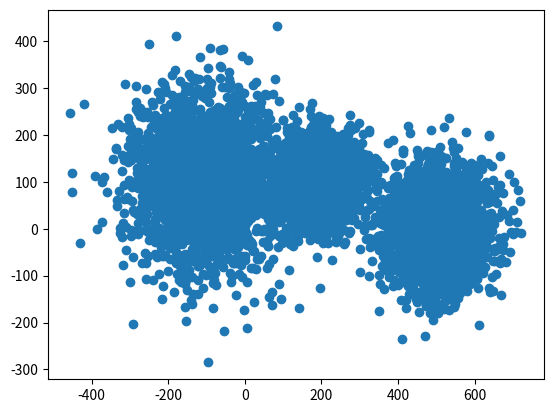

Generate this figure with matplotlib: (Note: this script raises an exception after producing the figure.)
import matplotlib.pyplot as plt
import numpy as np

mean_1 = (500, 2)
std_1 = 70

mean_2 = (200, 100)
std_2 = 50

mean_3 = (-100, 100)
std_3 = 100

n_cluster = 2000
# GENERATE THE DATA
data_1 = np.random.normal(loc=mean_1, scale=std_1, size=(n_cluster, 2))
data_2 = np.random.normal(loc=mean_2, scale=std_2, size=(n_cluster, 2))
data_3 = np.random.normal(loc=mean_3, scale=std_3, size=(n_cluster, 2))
data = np.concatenate((data_1, data_2))
data = np.concatenate((data, data_3))

x = data[:, 0]
y = data[:, 1]

nb_datapoints = len(x)

plt.plot(x, y, 'o')
plt.savefig('images/data.pdf')
plt.close()

# we dont initialize the centroids completely randomly
x_min = min(x)
x_max = max(x)
y_min = min(y)
y_max = max(y)
# print(x_min, x_max, y_min, y_max)

N_centroids = 3
# initialize
x_centroids = np.random.uniform(x_min, x_max, 3)
y_centroids = np.random.uniform(y_min, y_max, 3)
# print(x_centroids, y_centroids)

# randomly assign the centroids
# here just used to created a datastructure containing the assignments
centroids_assignments = np.random.randint(0, 3, nb_datapoints)

N_iterations = 20

for iteration in range(0, N_iterations):
            # VORONOI
    print("------")
    print("step: {}".format(iteration))
    for datapoint in range(nb_datapoints):
        x_point = x[datapoint]
        y_point = y[datapoint]
        distance_0 = (x_point - x_centroids[0]
                      )**2 + (y_point - y_centroids[0])**2
        distance_1 = (x_point - x_centroids[1]
                      )**2 + (y_point - y_centroids[1])**2
        distance_2 = (x_point - x_centroids[2]
                      )**2 + (y_point - y_centroids[2])**2
        distances = [distance_0, distance_1, distance_2]
        # get the index of the closest centroid
        centroid = distances.index(min(distances))
        centroids_assignments[datapoint] = centroid

    cluster_0 = np.where(centroids_assignments == 0)
    cluster_1 = np.where(centroids_assignments == 1)
    cluster_2 = np.where(centroids_assignments == 2)

    plt.plot(x[cluster_0], y[cluster_0], 'go')
    plt.plot(x[cluster_1], y[cluster_1], 'yo')
    plt.plot(x[cluster_2], y[cluster_2], 'bo')
    plt.plot(x_centroids, y_centroids, 'ro')
    title = 'voronoi : iteration  ' + str(iteration) + ' (centroids in red)'
    plt.title(title)
    plt.xlabel('x')
    plt.ylabel('y')
    plt.savefig('images/it_' + str(iteration) + '_assign_voronoi.pdf')
    plt.close()

    # UPDATE CENTROIDS
    # EDIT HERE
    x_centroids[0] = np.mean(x[cluster_0])
    x_centroids[1] = np.mean(x[cluster_1])
    x_centroids[2] = np.mean(x[cluster_2])
    y_centroids[0] = np.mean(y[cluster_0])
    y_centroids[1] = np.mean(y[cluster_1])
    y_centroids[2] = np.mean(y[cluster_2])
    print("centroids positions")
    print("x0: {}  y0: {}".format(round(x_centroids[0], 2),
                                  round(y_centroids[0], 2)))
    print("x1: {}  y1: {}".format(round(x_centroids[1], 2),
                                  round(y_centroids[1], 2)))
    print("x2: {}  y2: {}".format(round(x_centroids[2], 2),
                                  round(y_centroids[2], 2)))
    # plot the result
    plt.plot(x[cluster_0], y[cluster_0], 'go')
    plt.plot(x[cluster_1], y[cluster_1], 'yo')
    plt.plot(x[cluster_2], y[cluster_2], 'bo')
    plt.plot(x_centroids, y_centroids, 'ro')
    title = "update centroids : iteration {} (centroids in red)".format(
        iteration)
    plt.title(title)
    plt.xlabel('x')
    plt.ylabel('y')
    plt.savefig('images/it_' + str(iteration) + '_move_centroids.pdf')
    plt.close()
